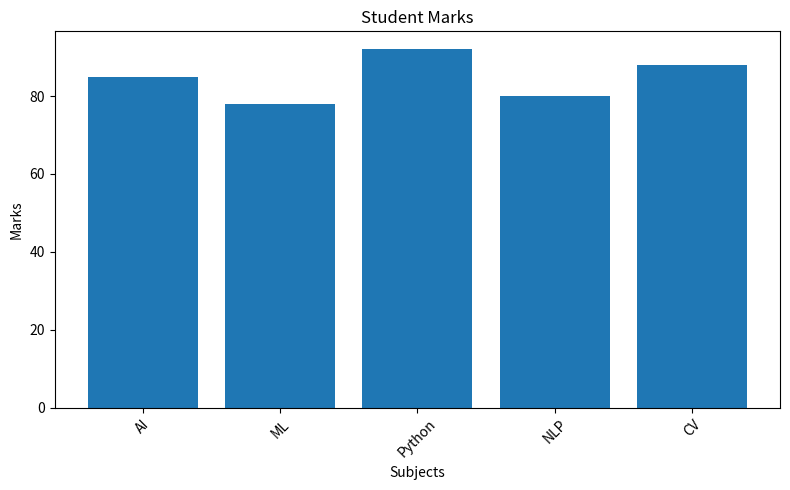
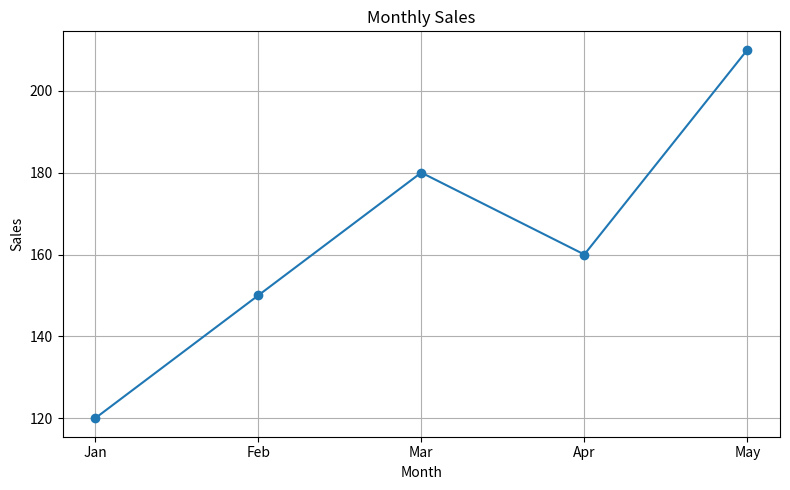
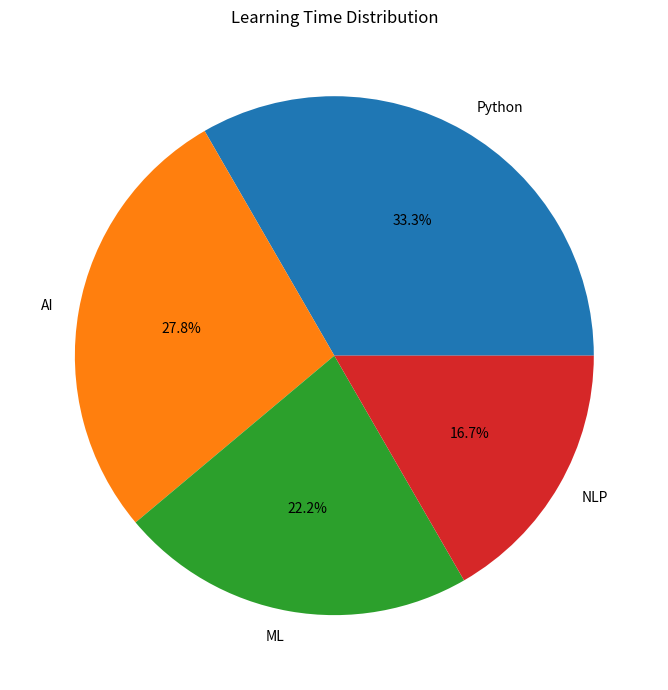

Here is the Python script that generated these plots, in order:
import matplotlib.pyplot as plt


# 1. Reusable Bar Chart Function
def plot_bar(categories, values, title="Bar Chart", xlabel="Category", ylabel="Value"):
    plt.figure(figsize=(8, 5))
    plt.bar(categories, values)

    plt.title(title)
    plt.xlabel(xlabel)
    plt.ylabel(ylabel)
    plt.xticks(rotation=45)
    plt.tight_layout()
    plt.show()


# 2. Reusable Line Chart Function
def plot_line(x, y, title="Line Chart", xlabel="X", ylabel="Y"):
    plt.figure(figsize=(8, 5))
    plt.plot(x, y, marker="o")

    plt.title(title)
    plt.xlabel(xlabel)
    plt.ylabel(ylabel)
    plt.grid(True)
    plt.tight_layout()
    plt.show()


# 3. Reusable Pie Chart Function
def plot_pie(labels, values, title="Pie Chart"):
    plt.figure(figsize=(7, 7))
    plt.pie(values, labels=labels, autopct="%1.1f%%")

    plt.title(title)
    plt.tight_layout()
    plt.show()


# -------------------------
# Example Usage
# -------------------------

subjects = ["AI", "ML", "Python", "NLP", "CV"]
marks = [85, 78, 92, 80, 88]

plot_bar(
    subjects,
    marks,
    title="Student Marks",
    xlabel="Subjects",
    ylabel="Marks"
)


months = ["Jan", "Feb", "Mar", "Apr", "May"]
sales = [120, 150, 180, 160, 210]

plot_line(
    months,
    sales,
    title="Monthly Sales",
    xlabel="Month",
    ylabel="Sales"
)


skills = ["Python", "AI", "ML", "NLP"]
hours = [30, 25, 20, 15]

plot_pie(
    skills,
    hours,
    title="Learning Time Distribution"
)
